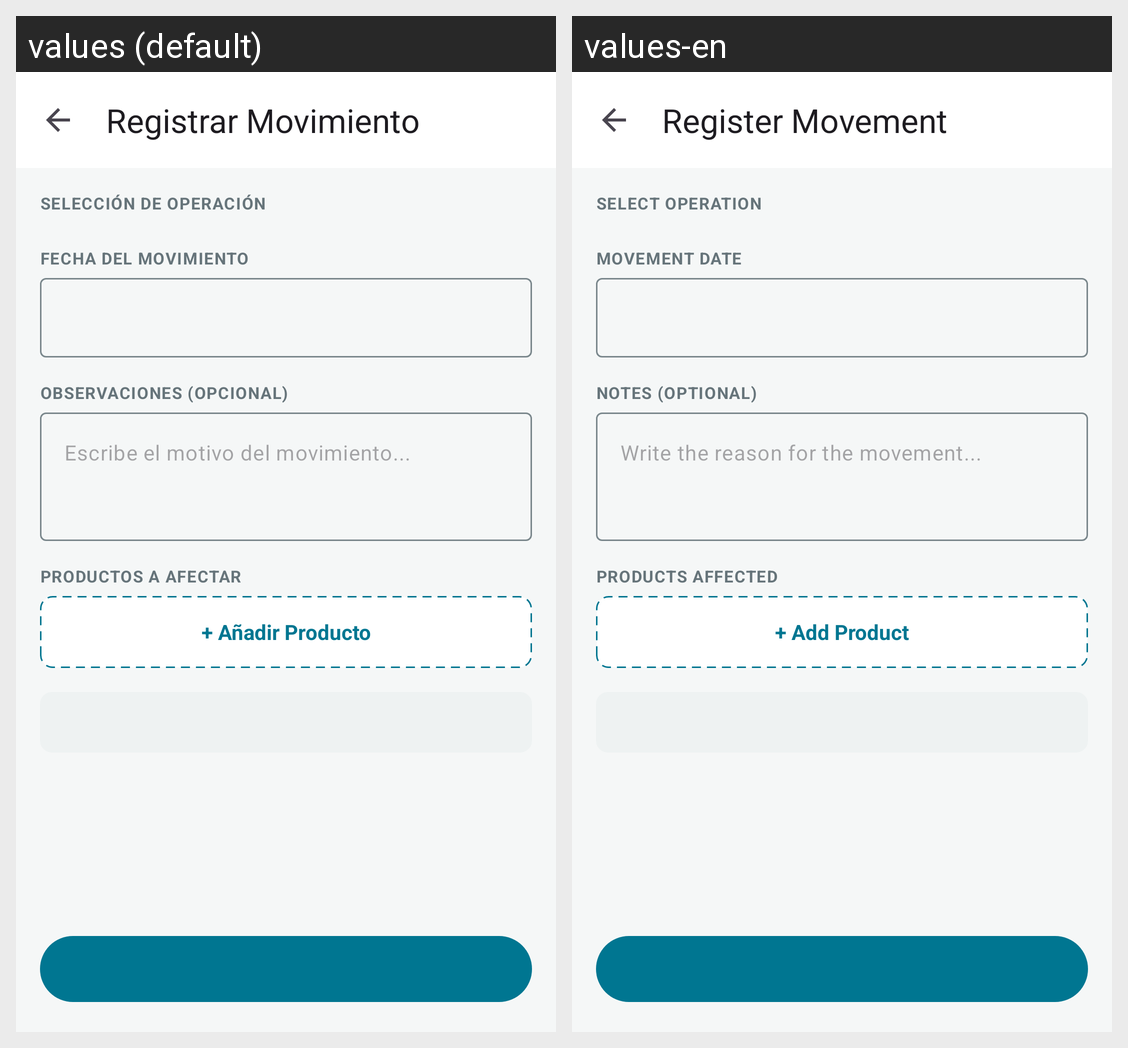

This grid shows one Android layout under two languages. Give, for every string resource on the screen, its name, the default text and each shown locale's text.
Android screen res/layout/fragment_registrar_movimiento.xml rendered under 2 locales, left to right: values (default), values-en. Device: Nexus 5 (rendered at 1080×1920; each locale shown at half size, 540×960, under a caption strip naming it); theme Theme.StockFlow.
Strings drawn on this screen, with the default value and each locale's value (text and hints the layout hard-codes, and strings that could not be matched under every locale, appear in the picture but are not listed):

title_register_movement
  values: Registrar Movimiento
  values-en: Register Movement

registrar_operacion
  values: SELECCIÓN DE OPERACIÓN
  values-en: SELECT OPERATION

registrar_fecha
  values: FECHA DEL MOVIMIENTO
  values-en: MOVEMENT DATE

registrar_observaciones
  values: OBSERVACIONES (OPCIONAL)
  values-en: NOTES (OPTIONAL)

registrar_observaciones_hint
  values: Escribe el motivo del movimiento...
  values-en: Write the reason for the movement...

registrar_productos
  values: PRODUCTOS A AFECTAR
  values-en: PRODUCTS AFFECTED

registrar_anadir_producto
  values: + Añadir Producto
  values-en: + Add Product
